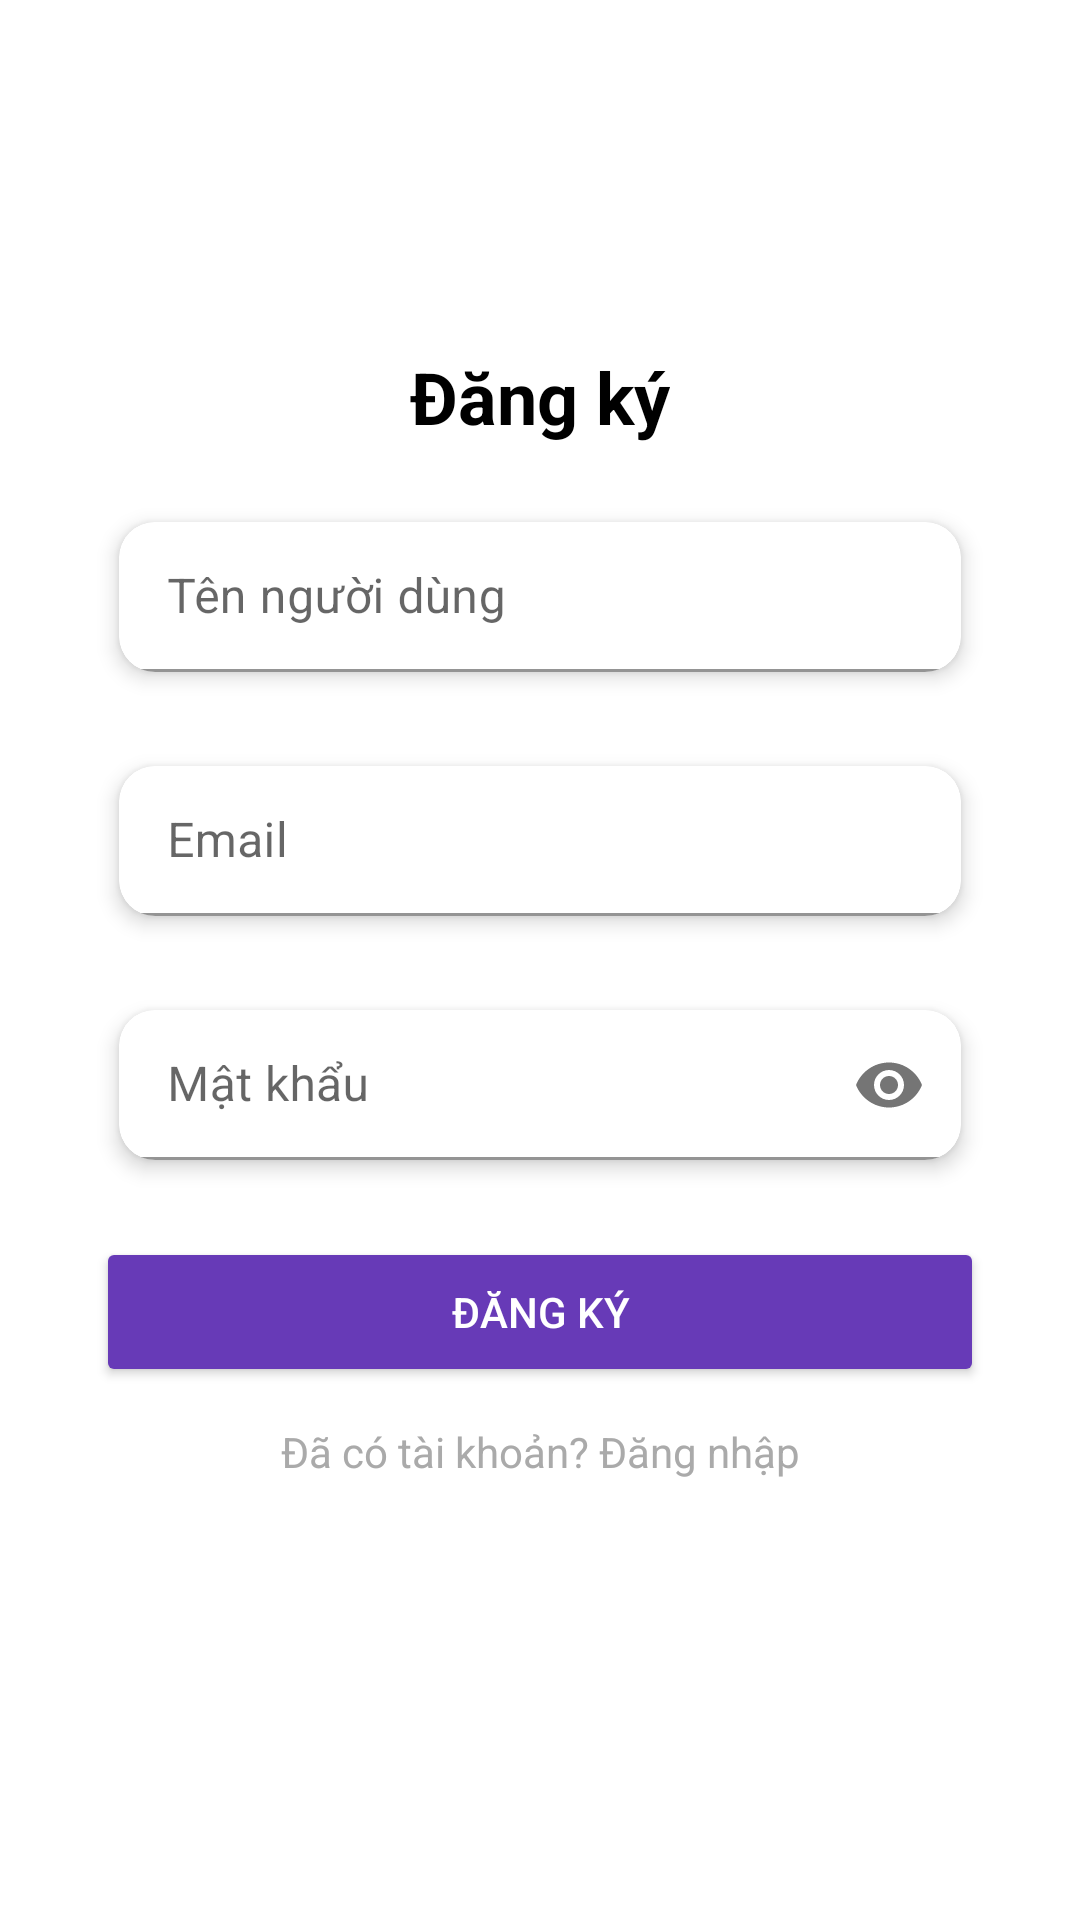

Produce the Android XML layout that renders to this screen, including the resource entries it uses.
<!-- AndroidManifest.xml: application theme Theme.CSDLDKS -->
<!-- res/layout/fragment_sign_up.xml -->
<?xml version="1.0" encoding="utf-8"?>
<androidx.constraintlayout.widget.ConstraintLayout xmlns:android="http://schemas.android.com/apk/res/android"
    xmlns:app="http://schemas.android.com/apk/res-auto"
    xmlns:tools="http://schemas.android.com/tools"
    android:layout_width="match_parent"
    android:layout_height="match_parent"
    android:background="@android:color/white"
    android:paddingTop="100dp"
    tools:context=".SignUpFragment">

    <TextView
        android:id="@+id/tvTitle"
        android:layout_width="wrap_content"
        android:layout_height="wrap_content"
        android:layout_marginTop="16dp"
        android:text="Đăng ký"
        android:textColor="@android:color/black"
        android:textSize="24sp"
        android:textStyle="bold"
        app:layout_constraintEnd_toEndOf="parent"
        app:layout_constraintStart_toStartOf="parent"
        app:layout_constraintTop_toTopOf="parent" />

    <com.google.android.material.card.MaterialCardView
        android:id="@+id/cardViewUsername"
        android:layout_width="0dp"
        android:layout_height="wrap_content"
        android:layout_marginHorizontal="32dp"
        android:layout_marginTop="16dp"
        app:cardCornerRadius="12dp"
        app:cardElevation="4dp"
        app:cardUseCompatPadding="true"
        app:layout_constraintTop_toBottomOf="@id/tvTitle"
        app:layout_constraintStart_toStartOf="parent"
        app:layout_constraintEnd_toEndOf="parent">

        <com.google.android.material.textfield.TextInputLayout
            android:layout_width="match_parent"
            android:layout_height="wrap_content"
            app:boxBackgroundColor="@android:color/white"
            app:boxCornerRadiusTopStart="12dp"
            app:boxCornerRadiusTopEnd="12dp"
            app:boxCornerRadiusBottomStart="12dp"
            app:boxCornerRadiusBottomEnd="12dp">

            <com.google.android.material.textfield.TextInputEditText
                android:id="@+id/edtUsername"
                android:layout_width="match_parent"
                android:layout_height="50dp"
                android:hint="Tên người dùng"
                android:inputType="text"
                android:paddingStart="16dp"
                android:paddingEnd="16dp" />
        </com.google.android.material.textfield.TextInputLayout>
    </com.google.android.material.card.MaterialCardView>

    <com.google.android.material.card.MaterialCardView
        android:id="@+id/cardViewEmail"
        android:layout_width="0dp"
        android:layout_height="wrap_content"
        android:layout_marginHorizontal="32dp"
        android:layout_marginTop="12dp"
        app:cardCornerRadius="12dp"
        app:cardElevation="4dp"
        app:cardUseCompatPadding="true"
        app:layout_constraintTop_toBottomOf="@id/cardViewUsername"
        app:layout_constraintStart_toStartOf="parent"
        app:layout_constraintEnd_toEndOf="parent">

        <com.google.android.material.textfield.TextInputLayout
            android:layout_width="match_parent"
            android:layout_height="wrap_content"
            app:boxBackgroundColor="@android:color/white"
            app:boxCornerRadiusTopStart="12dp"
            app:boxCornerRadiusTopEnd="12dp"
            app:boxCornerRadiusBottomStart="12dp"
            app:boxCornerRadiusBottomEnd="12dp">

            <com.google.android.material.textfield.TextInputEditText
                android:id="@+id/edtEmail"
                android:layout_width="match_parent"
                android:layout_height="50dp"
                android:hint="Email"
                android:inputType="textEmailAddress"
                android:paddingStart="16dp"
                android:paddingEnd="16dp" />
        </com.google.android.material.textfield.TextInputLayout>
    </com.google.android.material.card.MaterialCardView>

    <com.google.android.material.card.MaterialCardView
        android:id="@+id/cardViewPassword"
        android:layout_width="0dp"
        android:layout_height="wrap_content"
        android:layout_marginHorizontal="32dp"
        android:layout_marginTop="12dp"
        app:cardCornerRadius="12dp"
        app:cardElevation="4dp"
        app:cardUseCompatPadding="true"
        app:layout_constraintTop_toBottomOf="@id/cardViewEmail"
        app:layout_constraintStart_toStartOf="parent"
        app:layout_constraintEnd_toEndOf="parent">

        <com.google.android.material.textfield.TextInputLayout
            android:layout_width="match_parent"
            android:layout_height="wrap_content"
            app:passwordToggleEnabled="true"
            app:boxBackgroundColor="@android:color/white"
            app:boxCornerRadiusTopStart="12dp"
            app:boxCornerRadiusTopEnd="12dp"
            app:boxCornerRadiusBottomStart="12dp"
            app:boxCornerRadiusBottomEnd="12dp">

            <com.google.android.material.textfield.TextInputEditText
                android:id="@+id/edtPassword"
                android:layout_width="match_parent"
                android:layout_height="50dp"
                android:hint="Mật khẩu"
                android:inputType="textPassword"
                android:paddingStart="16dp"
                android:paddingEnd="16dp" />
        </com.google.android.material.textfield.TextInputLayout>
    </com.google.android.material.card.MaterialCardView>

    <Button
        android:id="@+id/btnSignUp"
        android:layout_width="0dp"
        android:layout_height="50dp"
        android:layout_marginTop="16dp"
        android:backgroundTint="#673AB7"
        android:text="Đăng ký"
        android:textColor="@android:color/white"
        app:layout_constraintEnd_toEndOf="@id/cardViewPassword"
        app:layout_constraintStart_toStartOf="@id/cardViewPassword"
        app:layout_constraintTop_toBottomOf="@id/cardViewPassword" />

    <TextView
        android:id="@+id/tvLoginPrompt"
        android:layout_width="wrap_content"
        android:layout_height="wrap_content"
        android:layout_marginTop="12dp"
        android:gravity="center"
        android:text="Đã có tài khoản? Đăng nhập"
        android:textColor="@android:color/darker_gray"
        android:textSize="14sp"
        app:layout_constraintStart_toStartOf="parent"
        app:layout_constraintEnd_toEndOf="parent"
        app:layout_constraintTop_toBottomOf="@id/btnSignUp" />

</androidx.constraintlayout.widget.ConstraintLayout>
<!-- resources referenced by this layout -->
<resources>
  <style name="Theme.CSDLDKS" parent="Theme.MaterialComponents.DayNight.DarkActionBar">
          
          <item name="colorPrimary">@color/purple_500</item>
          <item name="colorPrimaryVariant">@color/purple_700</item>
          <item name="colorOnPrimary">@color/white</item>
          
          <item name="colorSecondary">@color/teal_200</item>
          <item name="colorSecondaryVariant">@color/teal_700</item>
          <item name="colorOnSecondary">@color/black</item>
          
          <item name="android:statusBarColor">?attr/colorPrimaryVariant</item>
          
      </style>
  <!-- not gathered from this repository: default colours our renderer supplied (Android Studio template values) -->
  <color name="purple_500">#FF6200EE</color>
  <color name="purple_700">#FF3700B3</color>
  <color name="teal_200">#FF03DAC5</color>
  <color name="teal_700">#FF018786</color>
  <color name="black">#FF000000</color>
  <color name="white">#FFFFFFFF</color>
</resources>
